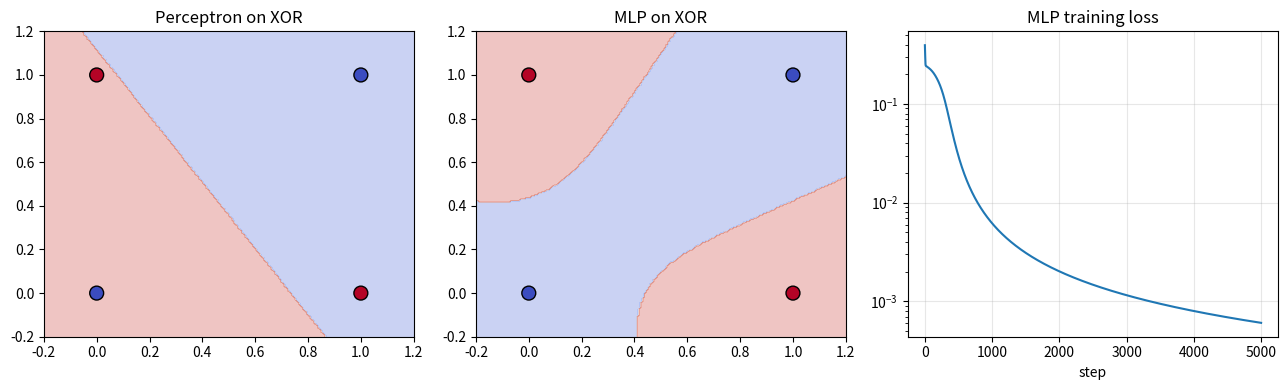

The script that saved this image: (Note: this script raises an exception after producing the figure.)
"""
01 — From perceptron to multi-layer perceptron (MLP)

A PERCEPTRON is the simplest "neuron": output = activation(w · x + b).
A single layer can only learn LINEARLY separable functions.

The XOR problem is the classic counter-example: there's no straight line
that separates {(0,0), (1,1)} from {(0,1), (1,0)}.

A 2-LAYER MLP — perceptrons stacked, with a non-linear activation between
layers — can. That's the foundation of every neural net you'll meet.

Run: python 01_perceptron_to_mlp.py
"""

from pathlib import Path

import matplotlib.pyplot as plt
import numpy as np


rng = np.random.default_rng(0)


# ───────────────────────────────────────────────────────────
# A single perceptron, hand-trained
# ───────────────────────────────────────────────────────────
def perceptron_predict(W, b, X):
    """Forward pass for a single perceptron. Returns 0/1."""
    return (X @ W + b > 0).astype(int)


def train_perceptron(X, y, lr=0.1, epochs=20):
    W = rng.normal(0, 0.1, X.shape[1])
    b = 0.0
    for _ in range(epochs):
        for xi, yi in zip(X, y):
            pred = int(xi @ W + b > 0)
            err = yi - pred
            W += lr * err * xi
            b += lr * err
    return W, b


# Linearly separable problem: AND
X_and = np.array([[0, 0], [0, 1], [1, 0], [1, 1]], dtype=float)
y_and = np.array([0, 0, 0, 1])
W, b = train_perceptron(X_and, y_and)
print("AND learned:", perceptron_predict(W, b, X_and).tolist())  # [0, 0, 0, 1]

# XOR — NOT linearly separable
X_xor = X_and
y_xor = np.array([0, 1, 1, 0])
W_xor, b_xor = train_perceptron(X_xor, y_xor, epochs=200)
print("XOR by perceptron (will fail):",
      perceptron_predict(W_xor, b_xor, X_xor).tolist())


# ───────────────────────────────────────────────────────────
# A tiny 2-layer MLP, hand-trained on XOR
# ───────────────────────────────────────────────────────────
def sigmoid(x):
    return 1 / (1 + np.exp(-x))


def mlp_forward(X, W1, b1, W2, b2):
    h = sigmoid(X @ W1 + b1)
    return sigmoid(h @ W2 + b2), h


def train_mlp_xor():
    """Tiny MLP: 2 → 4 → 1, sigmoid activations, MSE loss."""
    W1 = rng.normal(0, 1, (2, 4))
    b1 = np.zeros(4)
    W2 = rng.normal(0, 1, (4, 1))
    b2 = np.zeros(1)

    lr = 1.0
    losses = []
    for step in range(5000):
        out, h = mlp_forward(X_xor, W1, b1, W2, b2)
        loss = ((out.ravel() - y_xor) ** 2).mean()
        losses.append(loss)

        # Backprop (worked out by hand for sigmoid + MSE)
        d_out  = 2 * (out.ravel() - y_xor) * out.ravel() * (1 - out.ravel())
        d_W2   = h.T @ d_out[:, None] / len(y_xor)
        d_b2   = d_out.mean()
        d_h    = (d_out[:, None] @ W2.T) * h * (1 - h)
        d_W1   = X_xor.T @ d_h / len(y_xor)
        d_b1   = d_h.mean(axis=0)

        W2 -= lr * d_W2
        b2 -= lr * d_b2
        W1 -= lr * d_W1
        b1 -= lr * d_b1

    return W1, b1, W2, b2, losses


W1, b1, W2, b2, losses = train_mlp_xor()
out, _ = mlp_forward(X_xor, W1, b1, W2, b2)
print("XOR by 2-layer MLP:", (out.ravel() > 0.5).astype(int).tolist())


# ───────────────────────────────────────────────────────────
# Visualize the decision boundary
# ───────────────────────────────────────────────────────────
def plot_boundary(ax, predict_fn, title):
    xx, yy = np.meshgrid(np.linspace(-0.2, 1.2, 200), np.linspace(-0.2, 1.2, 200))
    grid = np.c_[xx.ravel(), yy.ravel()]
    Z = predict_fn(grid).reshape(xx.shape)
    ax.contourf(xx, yy, Z, alpha=0.3, cmap="coolwarm")
    ax.scatter(X_xor[:, 0], X_xor[:, 1], c=y_xor, cmap="coolwarm",
               edgecolors="k", s=100)
    ax.set_title(title)


fig, axes = plt.subplots(1, 3, figsize=(13, 4))
plot_boundary(axes[0], lambda g: perceptron_predict(W_xor, b_xor, g), "Perceptron on XOR")
plot_boundary(axes[1], lambda g: (mlp_forward(g, W1, b1, W2, b2)[0] > 0.5).astype(int).ravel(),
              "MLP on XOR")
axes[2].plot(losses)
axes[2].set_title("MLP training loss")
axes[2].set_xlabel("step")
axes[2].set_yscale("log")
axes[2].grid(True, alpha=0.3)

fig.tight_layout()
out_dir = Path(__file__).parent / "figures"
out_dir.mkdir(exist_ok=True)
fig.savefig(out_dir / "01_perceptron_mlp.png", dpi=120, bbox_inches="tight")
plt.close(fig)
print(f"\nfigure saved to: {out_dir / '01_perceptron_mlp.png'}")


# ───────────────────────────────────────────────────────────
# Why depth?
# ───────────────────────────────────────────────────────────
# • A 1-layer perceptron is a linear classifier — same as logistic regression.
# • A 2-layer MLP with non-linear activations is a UNIVERSAL approximator
#   in theory: given enough hidden units, it can approximate any continuous
#   function. (In practice, "enough" can be huge.)
# • Deeper nets compose features hierarchically: low-level → mid-level →
#   high-level. That's the win — depth makes complex functions LEARNABLE
#   with reasonable parameter counts.
